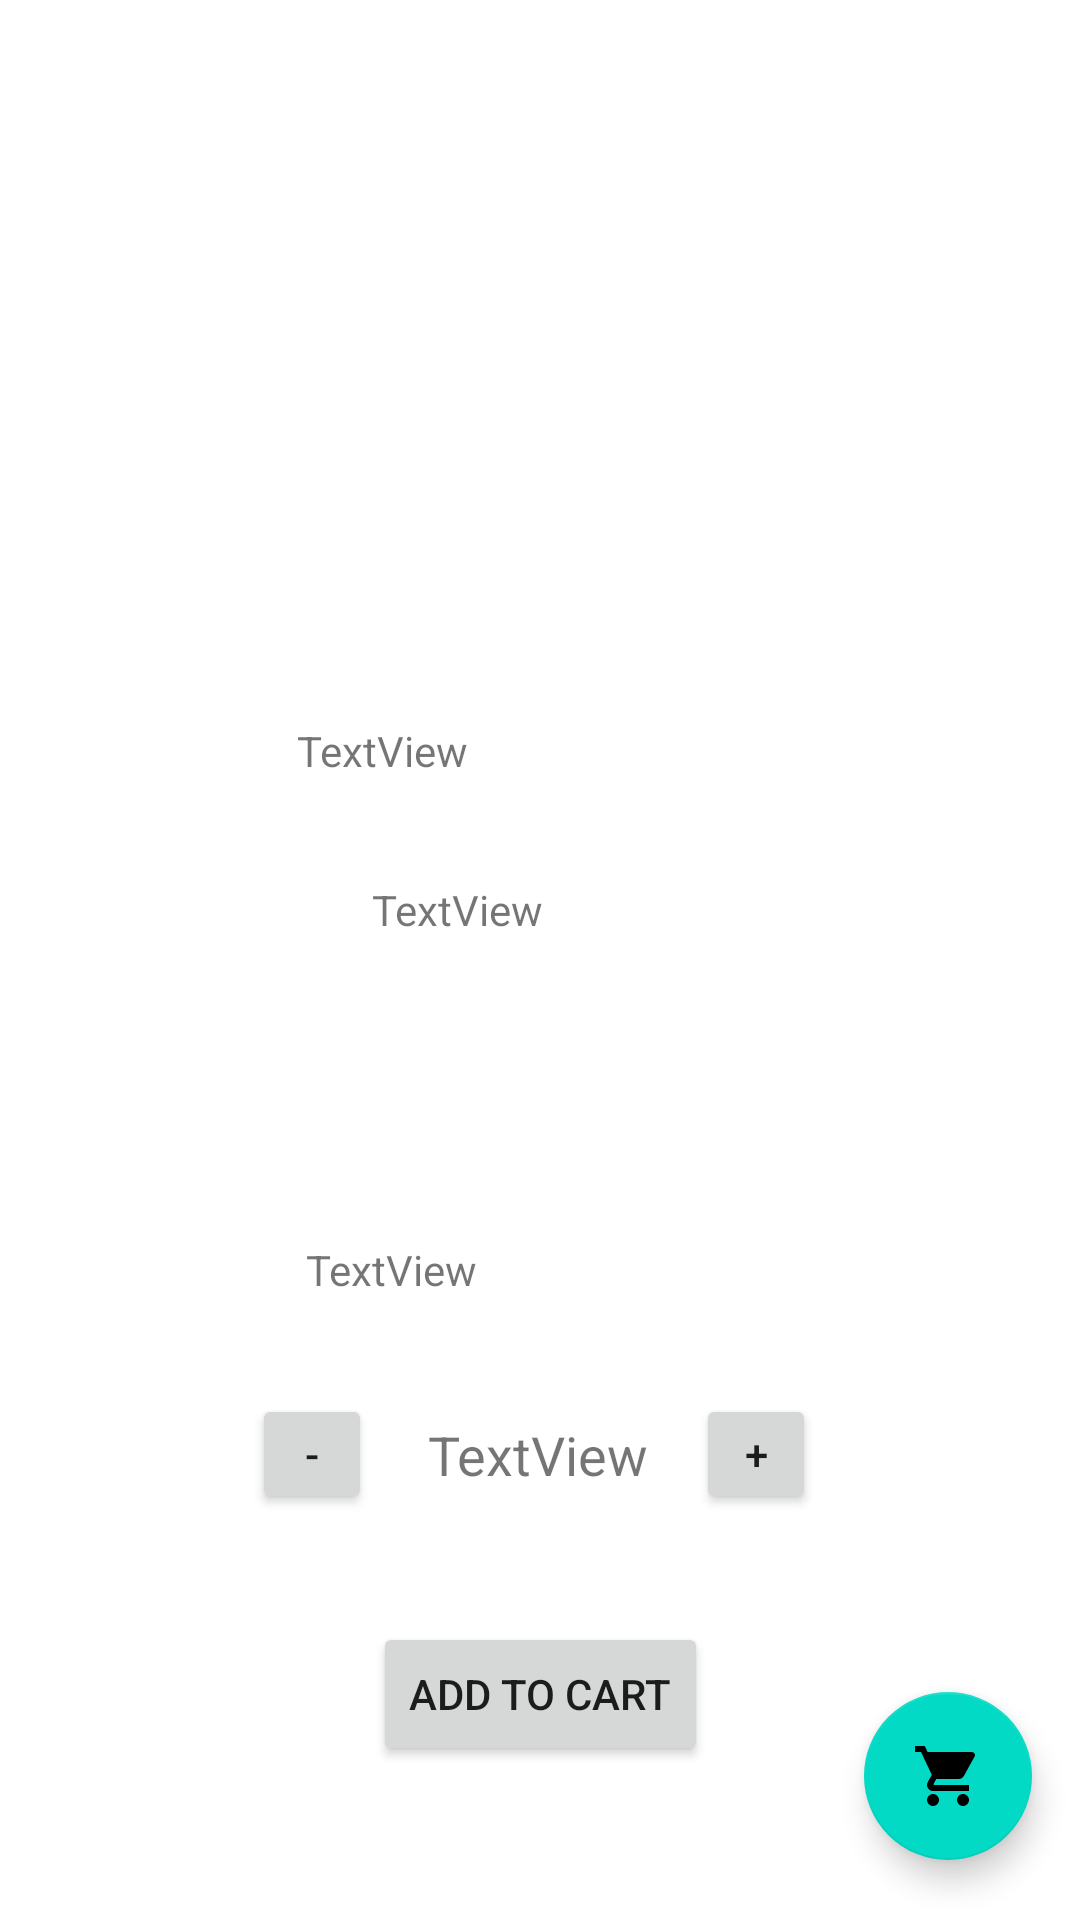

Android layout source for this screen:
<!-- AndroidManifest.xml: application theme Theme.ShiningIndia -->
<!-- res/layout/activity_item.xml -->
<?xml version="1.0" encoding="utf-8"?>
<androidx.constraintlayout.widget.ConstraintLayout xmlns:android="http://schemas.android.com/apk/res/android"
    xmlns:app="http://schemas.android.com/apk/res-auto"
    xmlns:tools="http://schemas.android.com/tools"
    android:layout_width="match_parent"
    android:layout_height="match_parent"
    tools:context=".Menu.ItemActivity">

    <Button
        android:id="@+id/increaseButton"
        android:layout_width="40dp"
        android:layout_height="40dp"
        android:layout_marginTop="16dp"
        android:layout_marginEnd="88dp"
        android:layout_marginRight="88dp"
        android:onClick="increaseQuantity"
        android:text="+"
        app:layout_constraintEnd_toEndOf="parent"
        app:layout_constraintTop_toBottomOf="@+id/priceView" />

    <ImageView
        android:id="@+id/imageView"
        android:layout_width="308dp"
        android:layout_height="199dp"
        android:layout_marginTop="16dp"
        app:layout_constraintEnd_toEndOf="parent"
        app:layout_constraintHorizontal_bias="0.495"
        app:layout_constraintStart_toStartOf="parent"
        app:layout_constraintTop_toTopOf="parent"
        tools:srcCompat="@tools:sample/avatars" />

    <TextView
        android:id="@+id/nameView"
        android:layout_width="158dp"
        android:layout_height="41dp"
        android:text="TextView"
        app:layout_constraintBottom_toBottomOf="parent"
        app:layout_constraintEnd_toEndOf="parent"
        app:layout_constraintHorizontal_bias="0.49"
        app:layout_constraintStart_toStartOf="parent"
        app:layout_constraintTop_toBottomOf="@+id/imageView"
        app:layout_constraintVertical_bias="0.067" />

    <TextView
        android:id="@+id/priceView"
        android:layout_width="157dp"
        android:layout_height="35dp"
        android:layout_marginTop="24dp"
        android:text="TextView"
        app:layout_constraintEnd_toEndOf="parent"
        app:layout_constraintHorizontal_bias="0.503"
        app:layout_constraintStart_toStartOf="parent"
        app:layout_constraintTop_toBottomOf="@+id/contentView" />

    <TextView
        android:id="@+id/contentView"
        android:layout_width="159dp"
        android:layout_height="96dp"
        android:layout_marginStart="124dp"
        android:layout_marginLeft="124dp"
        android:layout_marginTop="12dp"
        android:text="TextView"
        app:layout_constraintStart_toStartOf="parent"
        app:layout_constraintTop_toBottomOf="@+id/nameView" />

    <Button
        android:id="@+id/addButton"
        android:layout_width="wrap_content"
        android:layout_height="wrap_content"
        android:layout_marginTop="92dp"
        android:onClick="addToCart"
        android:text="Add to Cart"
        app:layout_constraintEnd_toEndOf="parent"
        app:layout_constraintStart_toStartOf="parent"
        app:layout_constraintTop_toBottomOf="@+id/priceView" />

    <Button
        android:id="@+id/decreaseButton"
        android:layout_width="40dp"
        android:layout_height="40dp"
        android:layout_marginStart="84dp"
        android:layout_marginLeft="84dp"
        android:layout_marginTop="16dp"
        android:onClick="decreaseQuantity"
        android:text="-"
        app:layout_constraintStart_toStartOf="parent"
        app:layout_constraintTop_toBottomOf="@+id/priceView" />

    <TextView
        android:id="@+id/QuantityText"
        android:layout_width="74dp"
        android:layout_height="31dp"
        android:layout_marginTop="24dp"
        android:text="TextView"
        android:textSize="18sp"
        app:layout_constraintEnd_toStartOf="@+id/increaseButton"
        app:layout_constraintHorizontal_bias="0.552"
        app:layout_constraintStart_toEndOf="@+id/decreaseButton"
        app:layout_constraintTop_toBottomOf="@+id/priceView" />

    <com.google.android.material.floatingactionbutton.FloatingActionButton
        android:id="@+id/cartButton"
        android:layout_width="wrap_content"
        android:layout_height="wrap_content"
        android:layout_marginEnd="16dp"
        android:layout_marginRight="16dp"
        android:layout_marginBottom="20dp"
        android:clickable="true"
        android:focusable="true"
        android:onClick="goToCart"
        app:layout_constraintBottom_toBottomOf="parent"
        app:layout_constraintEnd_toEndOf="parent"
        app:srcCompat="@drawable/ic_baseline_shopping_cart_24" />

</androidx.constraintlayout.widget.ConstraintLayout>
<!-- resources referenced by this layout -->
<resources>
  <!-- drawable ic_baseline_shopping_cart_24 (drawable) -->
  <vector android:height="24dp" android:tint="#3F59CF"
      android:viewportHeight="24" android:viewportWidth="24"
      android:width="24dp" xmlns:android="http://schemas.android.com/apk/res/android">
      <path android:fillColor="@android:color/white" android:pathData="M7,18c-1.1,0 -1.99,0.9 -1.99,2S5.9,22 7,22s2,-0.9 2,-2 -0.9,-2 -2,-2zM1,2v2h2l3.6,7.59 -1.35,2.45c-0.16,0.28 -0.25,0.61 -0.25,0.96 0,1.1 0.9,2 2,2h12v-2L7.42,15c-0.14,0 -0.25,-0.11 -0.25,-0.25l0.03,-0.12 0.9,-1.63h7.45c0.75,0 1.41,-0.41 1.75,-1.03l3.58,-6.49c0.08,-0.14 0.12,-0.31 0.12,-0.48 0,-0.55 -0.45,-1 -1,-1L5.21,4l-0.94,-2L1,2zM17,18c-1.1,0 -1.99,0.9 -1.99,2s0.89,2 1.99,2 2,-0.9 2,-2 -0.9,-2 -2,-2z"/>
  </vector>
  <style name="Theme.ShiningIndia" parent="Theme.MaterialComponents.DayNight.DarkActionBar">
          
          <item name="colorPrimary">@color/purple_500</item>
          <item name="colorPrimaryVariant">@color/purple_700</item>
          <item name="colorOnPrimary">@color/white</item>
          
          <item name="colorSecondary">@color/teal_200</item>
          <item name="colorSecondaryVariant">@color/teal_700</item>
          <item name="colorOnSecondary">@color/black</item>
          
          <item name="android:statusBarColor" tools:targetApi="l">?attr/colorPrimaryVariant</item>
          
      </style>
  <color name="purple_500">#FF6200EE</color>
  <color name="purple_700">#FF3700B3</color>
  <color name="white">#FFFFFFFF</color>
  <color name="teal_200">#FF03DAC5</color>
  <color name="teal_700">#FF018786</color>
  <color name="black">#FF000000</color>
</resources>
